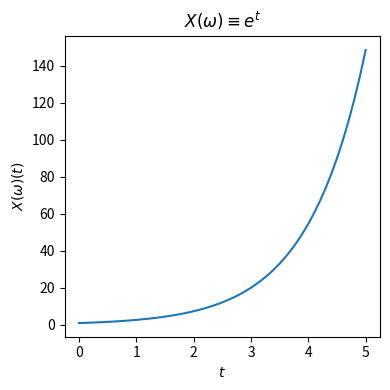
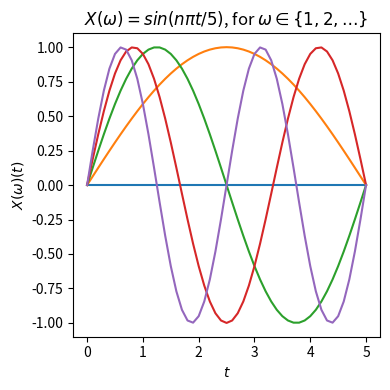
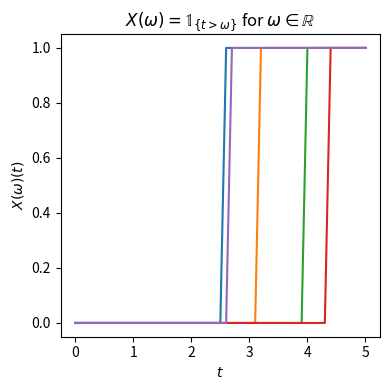
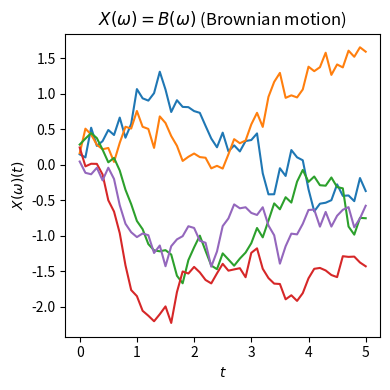
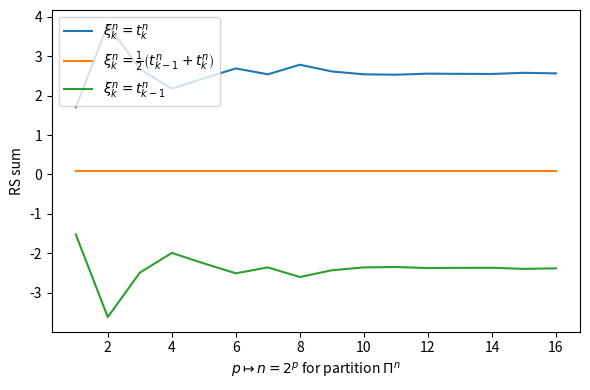
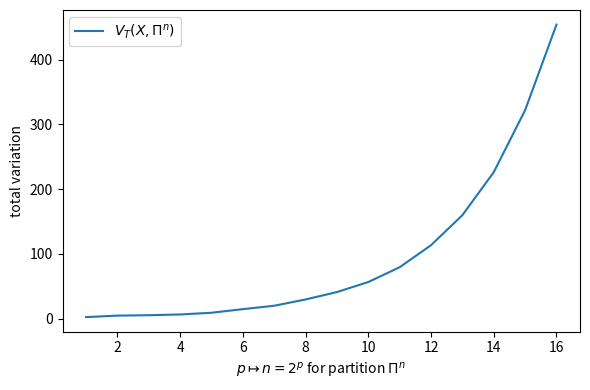
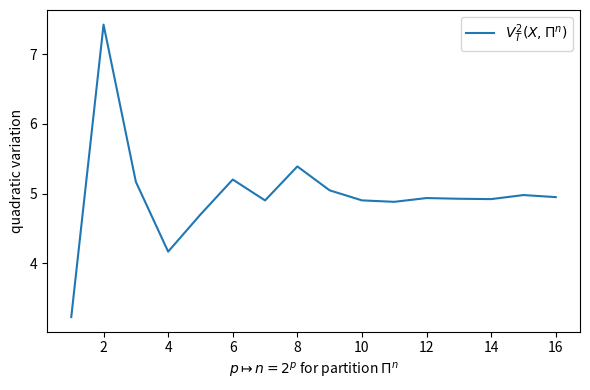

The script that saved these images, in order:
import numpy as np
from scipy.interpolate import interp1d

import matplotlib.pyplot as plt

t = np.linspace(0,5,51)

plt.figure(figsize=(4,4))
plt.plot(t, np.exp(t))
plt.xlabel('$t$')
plt.ylabel(r'$X\left(\omega\right)(t)$')
plt.title(r'$X(\omega)\equiv e^t$')
plt.tight_layout()
#plt.show()
plt.savefig('StochasticProcess_a.png')

plt.figure(figsize=(4,4))
for n in range(5):
    plt.plot(t, np.sin(n/5.0*np.pi*t))
plt.xlabel('$t$')
plt.ylabel(r'$X\left(\omega\right)(t)$')
plt.title(r'$X(\omega) = sin(n \pi t / 5)$, for $\omega\in \left\{1,2,\ldots \right\}$')
plt.tight_layout()
#plt.show()
plt.savefig('StochasticProcess_b.png')

plt.figure(figsize=(4,4))
for n in range(5):
    omega = np.random.uniform()
    tau = 5.0 * omega
    plt.plot(t, (t>tau))
plt.xlabel('$t$')
plt.ylabel(r'$X\left(\omega\right)(t)$')
plt.title(r'$X(\omega) = \mathbb{1}_{\left\{t>\omega \right\}} $ for $\omega\in \mathbb{R}$')
plt.tight_layout()
#plt.show()
plt.savefig('StochasticProcess_c.png')

plt.figure(figsize=(4,4))
for n in range(5):
    omega = np.random.normal(scale=1.0/t[-1], size=t.shape).cumsum()
    plt.plot(t, omega)
plt.xlabel('$t$')
plt.ylabel(r'$X\left(\omega\right)(t)$')
plt.title(r'$X(\omega) = B(\omega)$ (Brownian motion)')
plt.tight_layout()
#plt.show()
plt.savefig('StochasticProcess_d.png')

def integral(Y, X, a, b, n, rho):
    t = np.linspace(a, b, 2**n + 1)
    X_ = X(t)
    Y_ = Y(t)
    sums = (rho*Y_[1:] + (1-rho)*Y_[:-1]) * (X_[1:]-X_[:-1])
    return np.sum(sums)

T = 5.0
nMax = 16
# Brownian motion X = B
N = 2**nMax
t = np.linspace(0.0, T, N+1)
X_ = np.concatenate([[0.0], (np.random.normal(size=N) * np.sqrt(T/N)).cumsum()])
X = interp1d(t,X_,kind='linear')
# integration for different partitions and rho
n_ = np.array(range(1,nMax+1))
S_0  = np.array([ integral(X, X, 0.0, 5.0, k, rho=0.0) for k in n_ ])  # Ito
S_05 = np.array([ integral(X, X, 0.0, 5.0, k, rho=0.5) for k in n_ ])  # Stratonovich
S_1  = np.array([ integral(X, X, 0.0, 5.0, k, rho=1.0) for k in n_ ])
# plotting
plt.figure(figsize=(6,4))
plt.plot(n_, S_1,  label=r'$\xi^n_k = t^n_{k}$')
plt.plot(n_, S_05, label=r'$\xi^n_k = \frac{1}{2}\left(t^n_{k-1} + t^n_{k}\right)$')
plt.plot(n_, S_0,  label=r'$\xi^n_k = t^n_{k-1}$')
plt.legend()
plt.xlabel(r'$p\mapsto n = 2^p$ for partition $\Pi^{n}$')
plt.ylabel('RS sum')
plt.tight_layout()
#plt.show()
plt.savefig('StochasticIntegral.png')

def variation(X, a, b, n, p):
    t = np.linspace(a, b, 2**n + 1)
    X_ = X(t)
    return np.sum(np.abs(X_[1:] - X_[:-1])**p)

tV = np.array([ variation(X, 0.0, 5.0, k, 1) for k in n_ ])
qV = np.array([ variation(X, 0.0, 5.0, k, 2) for k in n_ ])
# total variation
plt.figure(figsize=(6,4))
plt.plot(n_, tV,  label=r'$V_T \left(X, \Pi^{n}\right)$')
plt.legend()
plt.xlabel(r'$p\mapsto n = 2^p$ for partition $\Pi^{n}$')
plt.ylabel('total variation')
plt.tight_layout()
plt.savefig('TotalVariation.png')
# quadratic variation
plt.figure(figsize=(6,4))
plt.plot(n_, qV,  label=r'$V_T^2 \left(X, \Pi^{n}\right)$')
plt.legend()
plt.xlabel(r'$p\mapsto n = 2^p$ for partition $\Pi^{n}$')
plt.ylabel('quadratic variation')
plt.tight_layout()
#plt.show()
plt.savefig('QuadraticVariation.png')